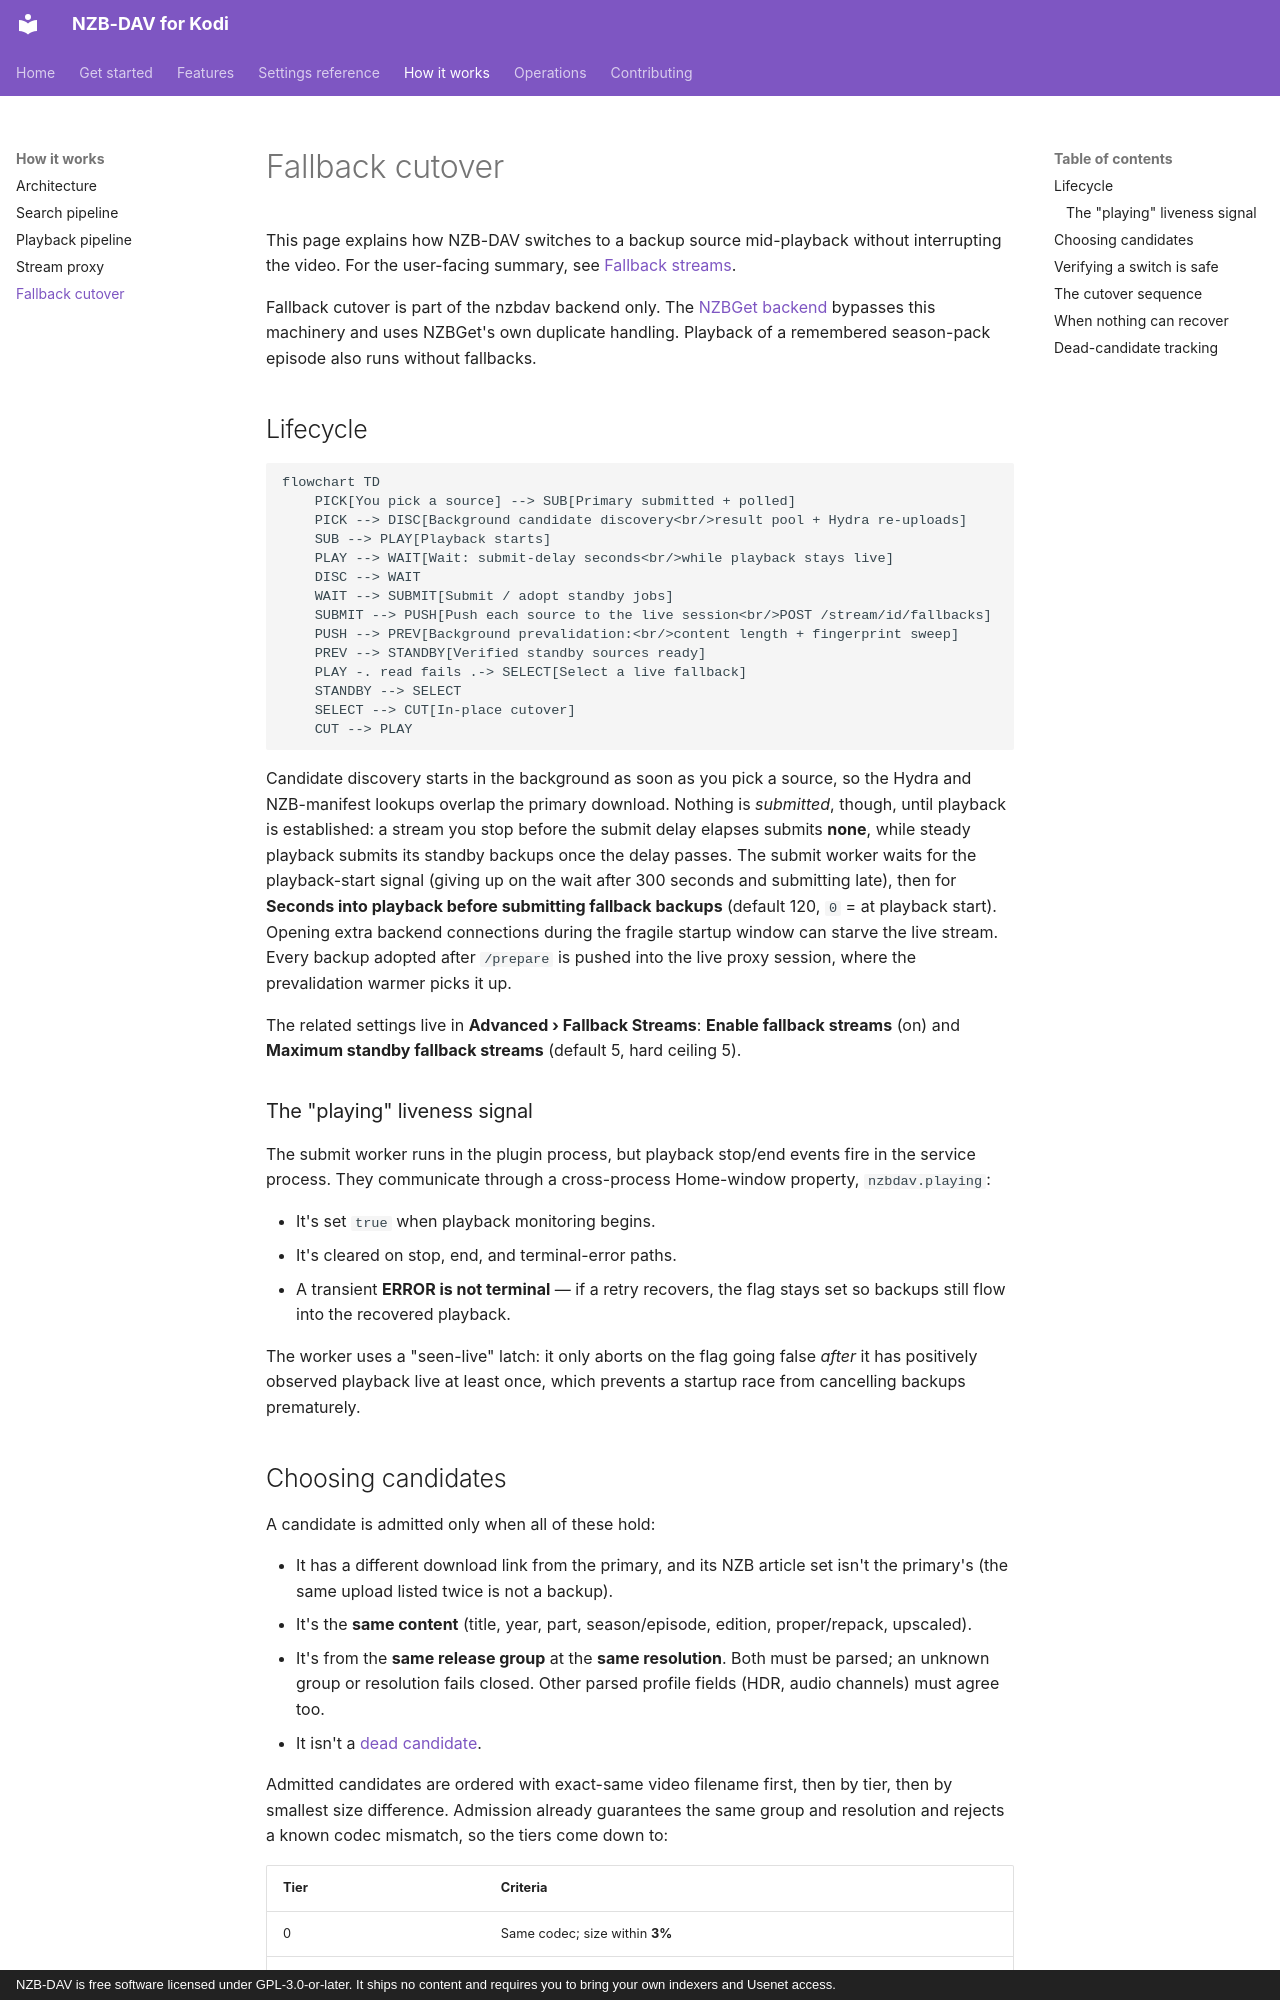

repository: Appz4Fun/nzbdavkodi · page: how-it-works/fallback-cutover/index.html · generator: mkdocs · copyright: NZB-DAV is free software licensed under GPL-3.0-or-later. It ships no content and requires you to bring your own indexers and Usenet access.

# Fallback cutover

This page explains how NZB-DAV switches to a backup source mid-playback without
interrupting the video. For the user-facing summary, see
[Fallback streams](../features/fallback-streams.md).

Fallback cutover is part of the nzbdav backend only. The
[NZBGet backend](../features/nzbget-backend.md) bypasses this machinery and uses
NZBGet's own duplicate handling. Playback of a remembered season-pack episode
also runs without fallbacks.

## Lifecycle

```mermaid
flowchart TD
    PICK[You pick a source] --> SUB[Primary submitted + polled]
    PICK --> DISC[Background candidate discovery<br/>result pool + Hydra re-uploads]
    SUB --> PLAY[Playback starts]
    PLAY --> WAIT[Wait: submit-delay seconds<br/>while playback stays live]
    DISC --> WAIT
    WAIT --> SUBMIT[Submit / adopt standby jobs]
    SUBMIT --> PUSH[Push each source to the live session<br/>POST /stream/id/fallbacks]
    PUSH --> PREV[Background prevalidation:<br/>content length + fingerprint sweep]
    PREV --> STANDBY[Verified standby sources ready]
    PLAY -. read fails .-> SELECT[Select a live fallback]
    STANDBY --> SELECT
    SELECT --> CUT[In-place cutover]
    CUT --> PLAY
```

Candidate discovery starts in the background as soon as you pick a source, so
the Hydra and NZB-manifest lookups overlap the primary download. Nothing is
*submitted*, though, until playback is established: a stream you stop before the
submit delay elapses submits **none**, while steady playback submits its standby
backups once the delay passes. The submit worker waits for the playback-start
signal (giving up on the wait after 300 seconds and submitting late), then for
**Seconds into playback before submitting fallback backups** (default 120,
`0` = at playback start). Opening extra backend connections during the fragile
startup window can starve the live stream. Every backup adopted after
`/prepare` is pushed into the live proxy session, where the prevalidation
warmer picks it up.

The related settings live in **Advanced › Fallback Streams**:
**Enable fallback streams** (on) and **Maximum standby fallback streams**
(default 5, hard ceiling 5).

### The "playing" liveness signal

The submit worker runs in the plugin process, but playback stop/end events fire
in the service process. They communicate through a cross-process Home-window
property, `nzbdav.playing`:

- It's set `true` when playback monitoring begins.
- It's cleared on stop, end, and terminal-error paths.
- A transient **ERROR is not terminal** — if a retry recovers, the flag stays
  set so backups still flow into the recovered playback.

The worker uses a "seen-live" latch: it only aborts on the flag going false
*after* it has positively observed playback live at least once, which prevents a
startup race from cancelling backups prematurely.
